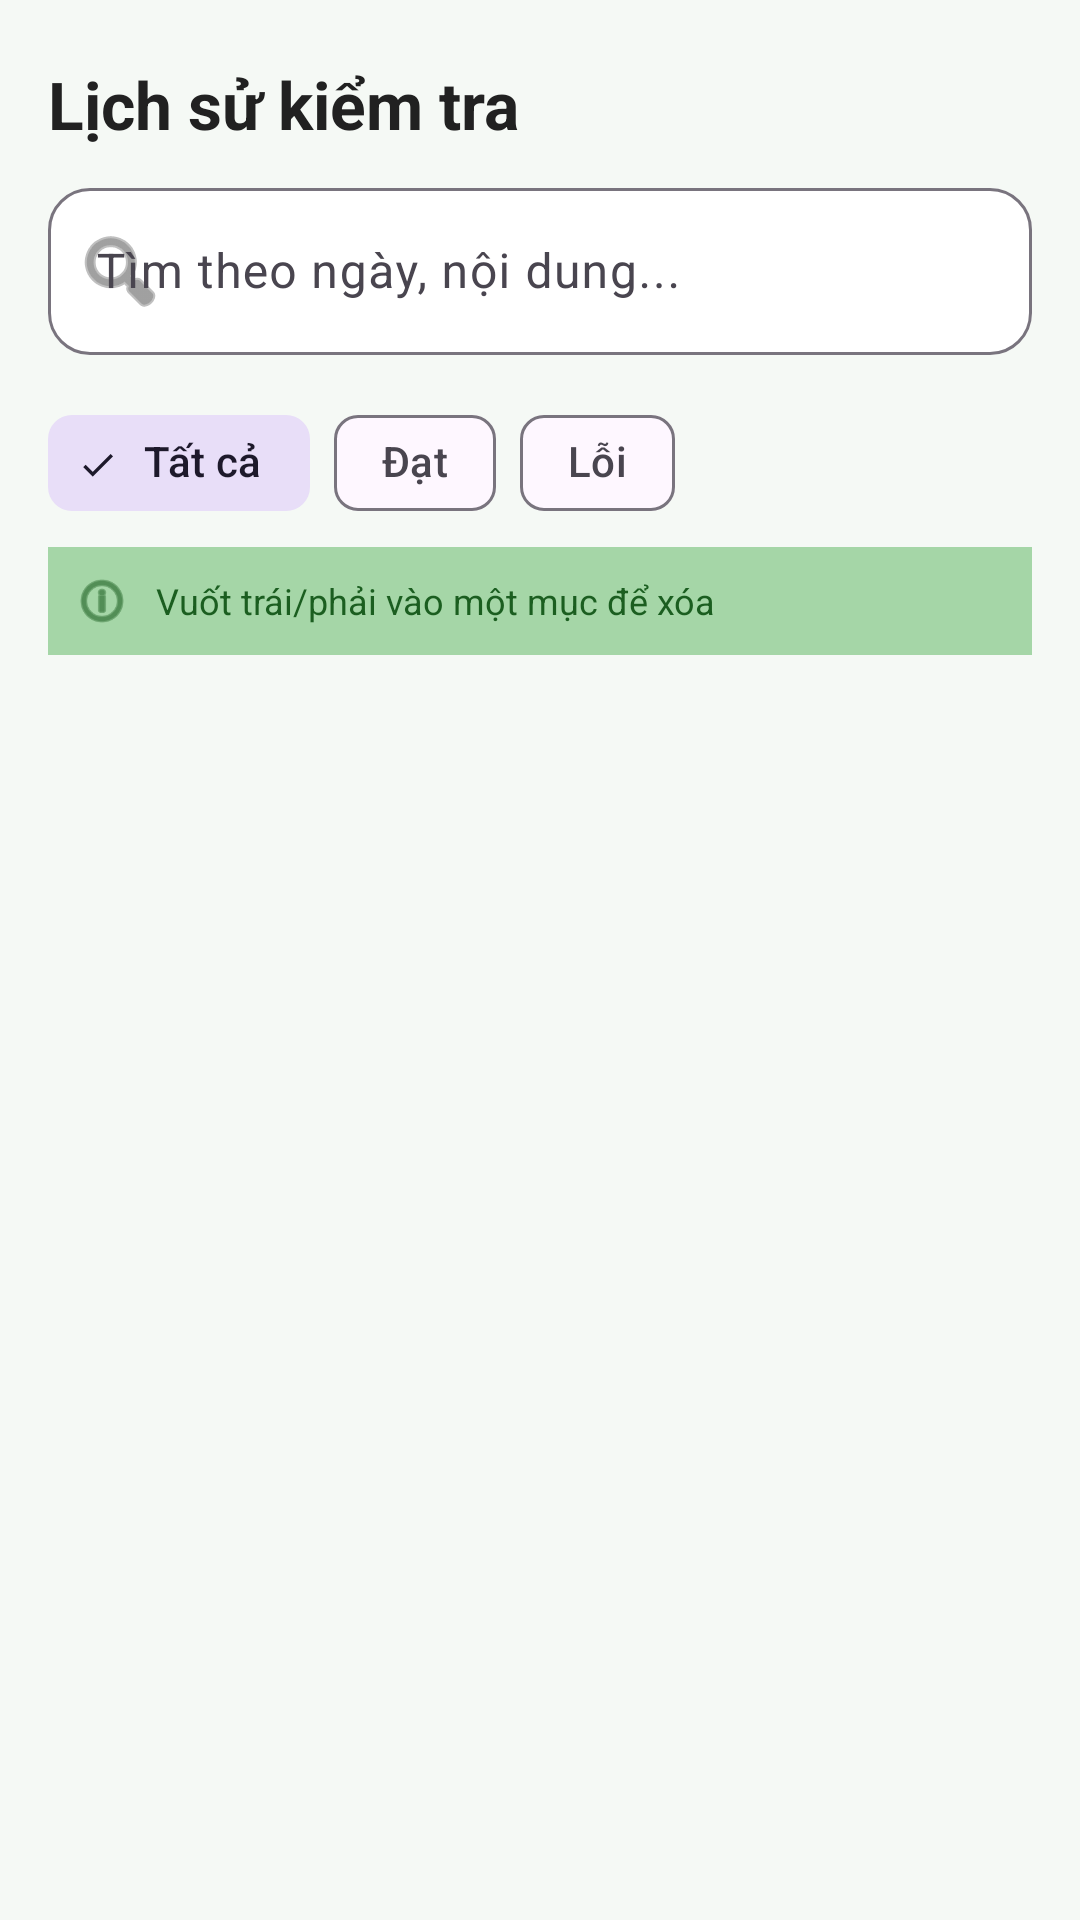

Produce the Android XML layout that renders to this screen, including the resource entries it uses.
<!-- AndroidManifest.xml: application theme Theme.CoffeeCheckAI -->
<!-- res/layout/fragment_history.xml -->
<?xml version="1.0" encoding="utf-8"?>
<LinearLayout xmlns:android="http://schemas.android.com/apk/res/android"
    xmlns:app="http://schemas.android.com/apk/res-auto"
    xmlns:tools="http://schemas.android.com/tools"
    android:layout_width="match_parent"
    android:layout_height="match_parent"
    android:orientation="vertical"
    android:background="@color/background"
    tools:context=".ui.history.HistoryFragment">

    <TextView
        android:layout_width="match_parent"
        android:layout_height="wrap_content"
        android:paddingStart="16dp"
        android:paddingTop="20dp"
        android:paddingEnd="16dp"
        android:paddingBottom="8dp"
        android:text="Lịch sử kiểm tra"
        android:textColor="@color/text_primary"
        android:textSize="22sp"
        android:textStyle="bold" />

    
    <com.google.android.material.textfield.TextInputLayout
        android:id="@+id/layoutSearch"
        style="@style/Widget.Material3.TextInputLayout.OutlinedBox"
        android:layout_width="match_parent"
        android:layout_height="wrap_content"
        android:layout_marginStart="16dp"
        android:layout_marginEnd="16dp"
        android:hint="Tìm theo ngày, nội dung..."
        app:boxBackgroundColor="@color/surface"
        app:boxCornerRadiusBottomEnd="14dp"
        app:boxCornerRadiusBottomStart="14dp"
        app:boxCornerRadiusTopEnd="14dp"
        app:boxCornerRadiusTopStart="14dp"
        app:startIconDrawable="@android:drawable/ic_menu_search"
        app:startIconTint="@color/text_secondary">

        <com.google.android.material.textfield.TextInputEditText
            android:id="@+id/editSearch"
            android:layout_width="match_parent"
            android:layout_height="wrap_content"
            android:imeOptions="actionSearch"
            android:inputType="text"
            android:maxLines="1" />
    </com.google.android.material.textfield.TextInputLayout>

    
    <com.google.android.material.chip.ChipGroup
        android:id="@+id/chipGroupFilter"
        android:layout_width="match_parent"
        android:layout_height="wrap_content"
        android:layout_marginStart="16dp"
        android:layout_marginTop="12dp"
        android:layout_marginEnd="16dp"
        app:selectionRequired="true"
        app:singleSelection="true">

        <com.google.android.material.chip.Chip
            android:id="@+id/chipAll"
            style="@style/Widget.Material3.Chip.Filter"
            android:layout_width="wrap_content"
            android:layout_height="wrap_content"
            android:checkable="true"
            android:checked="true"
            android:text="Tất cả" />

        <com.google.android.material.chip.Chip
            android:id="@+id/chipGood"
            style="@style/Widget.Material3.Chip.Filter"
            android:layout_width="wrap_content"
            android:layout_height="wrap_content"
            android:checkable="true"
            android:text="Đạt" />

        <com.google.android.material.chip.Chip
            android:id="@+id/chipBad"
            style="@style/Widget.Material3.Chip.Filter"
            android:layout_width="wrap_content"
            android:layout_height="wrap_content"
            android:checkable="true"
            android:text="Lỗi" />
    </com.google.android.material.chip.ChipGroup>

    
    <LinearLayout
        android:layout_width="match_parent"
        android:layout_height="wrap_content"
        android:layout_marginStart="16dp"
        android:layout_marginTop="4dp"
        android:layout_marginEnd="16dp"
        android:layout_marginBottom="4dp"
        android:background="@color/primary_light"
        android:gravity="center_vertical"
        android:orientation="horizontal"
        android:padding="8dp">

        <ImageView
            android:layout_width="20dp"
            android:layout_height="20dp"
            android:contentDescription="@null"
            android:src="@android:drawable/ic_menu_info_details"
            app:tint="@color/primary_dark" />

        <TextView
            android:layout_width="0dp"
            android:layout_height="wrap_content"
            android:layout_marginStart="8dp"
            android:layout_weight="1"
            android:text="Vuốt trái/phải vào một mục để xóa"
            android:textColor="@color/primary_dark"
            android:textSize="12sp" />
    </LinearLayout>

    <androidx.recyclerview.widget.RecyclerView
        android:id="@+id/recyclerHistory"
        android:layout_width="match_parent"
        android:layout_height="0dp"
        android:layout_weight="1"
        android:clipToPadding="false"
        android:paddingStart="8dp"
        android:paddingEnd="8dp"
        android:paddingBottom="8dp"
        tools:listitem="@layout/layout_item_history_rv" />

    
    <LinearLayout
        android:id="@+id/layoutEmpty"
        android:layout_width="match_parent"
        android:layout_height="0dp"
        android:layout_weight="1"
        android:gravity="center"
        android:orientation="vertical"
        android:visibility="gone"
        tools:visibility="gone">

        <ImageView
            android:layout_width="96dp"
            android:layout_height="96dp"
            android:alpha="0.4"
            android:contentDescription="@null"
            android:src="@android:drawable/ic_menu_search"
            app:tint="@color/text_hint" />

        <TextView
            android:layout_width="wrap_content"
            android:layout_height="wrap_content"
            android:layout_marginTop="12dp"
            android:text="Chưa có lịch sử kiểm tra"
            android:textColor="@color/text_secondary"
            android:textSize="14sp" />
    </LinearLayout>

</LinearLayout>
<!-- res/layout/layout_item_history_rv.xml (included above) -->
<?xml version="1.0" encoding="utf-8"?>
<com.google.android.material.card.MaterialCardView
    xmlns:android="http://schemas.android.com/apk/res/android"
    xmlns:app="http://schemas.android.com/apk/res-auto"
    xmlns:tools="http://schemas.android.com/tools"
    android:layout_width="match_parent"
    android:layout_height="wrap_content"
    android:layout_margin="6dp"
    app:cardBackgroundColor="@color/surface"
    app:cardCornerRadius="16dp"
    app:cardElevation="2dp">

    <LinearLayout
        android:layout_width="match_parent"
        android:layout_height="wrap_content"
        android:background="?attr/selectableItemBackground"
        android:gravity="center_vertical"
        android:orientation="horizontal"
        android:padding="12dp">

        
        <ImageView
            android:id="@+id/imageThumb"
            android:layout_width="64dp"
            android:layout_height="64dp"
            android:background="@drawable/background_thumb_placeholder"
            android:contentDescription="Ảnh lần kiểm tra"
            android:scaleType="centerCrop" />

        <LinearLayout
            android:layout_width="0dp"
            android:layout_height="wrap_content"
            android:layout_marginStart="12dp"
            android:layout_weight="1"
            android:orientation="vertical">

            
            <TextView
                android:id="@+id/textTitle"
                android:layout_width="match_parent"
                android:layout_height="wrap_content"
                android:ellipsize="end"
                android:maxLines="1"
                android:textColor="@color/text_primary"
                android:textSize="14sp"
                android:textStyle="bold"
                tools:text="dd/MM/yyyy · HH:mm" />

            
            <TextView
                android:id="@+id/textInfo"
                android:layout_width="match_parent"
                android:layout_height="wrap_content"
                android:layout_marginTop="4dp"
                android:ellipsize="end"
                android:maxLines="1"
                android:textColor="@color/text_secondary"
                android:textSize="12sp"
                tools:text="Tổng 0 hạt" />

            
            <LinearLayout
                android:layout_width="wrap_content"
                android:layout_height="wrap_content"
                android:layout_marginTop="4dp"
                android:orientation="horizontal">

                <TextView
                    android:id="@+id/textGood"
                    android:layout_width="wrap_content"
                    android:layout_height="wrap_content"
                    android:textColor="@color/primary_dark"
                    android:textSize="12sp"
                    android:textStyle="bold"
                    tools:text="Đạt 0" />

                <TextView
                    android:layout_width="wrap_content"
                    android:layout_height="wrap_content"
                    android:layout_marginStart="6dp"
                    android:layout_marginEnd="6dp"
                    android:text="·"
                    android:textColor="@color/text_hint"
                    android:textSize="12sp" />

                <TextView
                    android:id="@+id/textBad"
                    android:layout_width="wrap_content"
                    android:layout_height="wrap_content"
                    android:textColor="@color/error"
                    android:textSize="12sp"
                    android:textStyle="bold"
                    tools:text="Lỗi 0" />
            </LinearLayout>
        </LinearLayout>

        <LinearLayout
            android:layout_width="wrap_content"
            android:layout_height="wrap_content"
            android:layout_marginStart="8dp"
            android:gravity="end"
            android:orientation="vertical">

            <TextView
                android:id="@+id/textPercent"
                android:layout_width="wrap_content"
                android:layout_height="wrap_content"
                android:textColor="@color/primary_dark"
                android:textSize="18sp"
                android:textStyle="bold"
                tools:text="0%" />

            
            <TextView
                android:id="@+id/textBadge"
                android:layout_width="wrap_content"
                android:layout_height="wrap_content"
                android:layout_marginTop="4dp"
                android:background="@drawable/bg_badge"
                android:paddingStart="8dp"
                android:paddingTop="2dp"
                android:paddingEnd="8dp"
                android:paddingBottom="2dp"
                android:textColor="@color/primary_dark"
                android:textSize="11sp"
                android:textStyle="bold"
                tools:text="Nhãn" />
        </LinearLayout>

        <ImageView
            android:layout_width="18dp"
            android:layout_height="18dp"
            android:layout_marginStart="4dp"
            android:contentDescription="@null"
            android:src="@drawable/ic_chevron_right"
            app:tint="@color/text_hint" />
    </LinearLayout>

</com.google.android.material.card.MaterialCardView>
<!-- resources referenced by this layout -->
<resources>
  <color name="background">#F5F9F5</color>
  <color name="error">#E53935</color>
  <color name="primary_dark">#1B5E20</color>
  <color name="primary_light">#A5D6A7</color>
  <color name="surface">#FFFFFF</color>
  <color name="text_hint">#9E9E9E</color>
  <color name="text_primary">#212121</color>
  <color name="text_secondary">#616161</color>
  <!-- drawable bg_badge (drawable) -->
  <?xml version="1.0" encoding="utf-8"?>
  <shape xmlns:android="http://schemas.android.com/apk/res/android"
      android:shape="rectangle">
      <solid android:color="#E8F5E9" />
      <corners android:radius="10dp" />
  </shape>
  <!-- drawable ic_chevron_right (drawable) -->
  <?xml version="1.0" encoding="utf-8"?>
  <vector xmlns:android="http://schemas.android.com/apk/res/android"
      android:width="24dp"
      android:height="24dp"
      android:viewportWidth="24"
      android:viewportHeight="24">
      <path
          android:fillColor="#00000000"
          android:pathData="M9,18l6,-6l-6,-6"
          android:strokeColor="#FF000000"
          android:strokeLineCap="round"
          android:strokeLineJoin="round"
          android:strokeWidth="2" />
  </vector>
  <style name="Theme.CoffeeCheckAI" parent="Base.Theme.CoffeeCheckAI" />
  <style name="Base.Theme.CoffeeCheckAI" parent="Theme.Material3.DayNight.NoActionBar">
          
          
      </style>
</resources>
